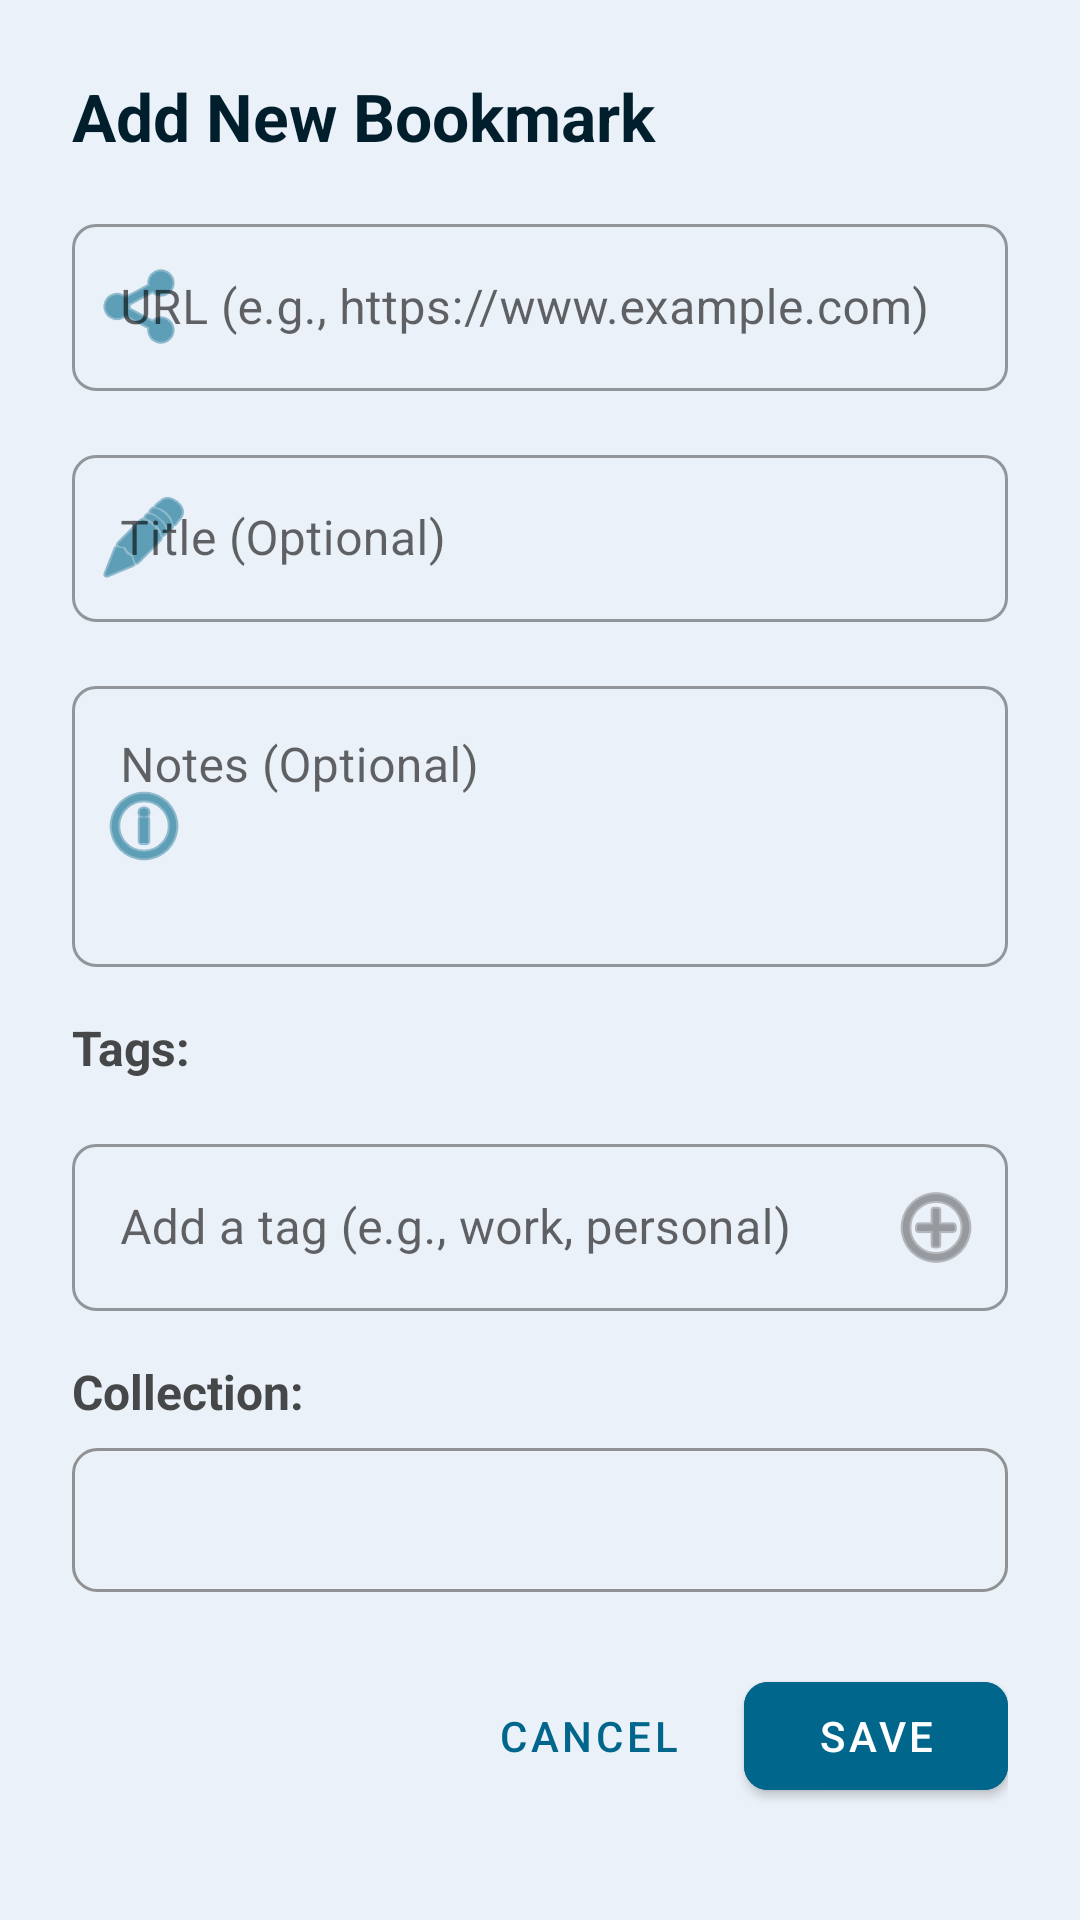

Produce the Android XML layout that renders to this screen, including the resource entries it uses.
<!-- AndroidManifest.xml: application theme Theme.BookmarkLocker -->
<!-- res/layout/dialog_add_edit_bookmark.xml -->
<?xml version="1.0" encoding="utf-8"?>
<ScrollView
    xmlns:android="http://schemas.android.com/apk/res/android"
    xmlns:app="http://schemas.android.com/apk/res-auto"
    xmlns:tools="http://schemas.android.com/tools"
    android:layout_width="match_parent"
    android:layout_height="wrap_content">

    <androidx.constraintlayout.widget.ConstraintLayout
        android:layout_width="match_parent"
        android:layout_height="wrap_content"
        android:padding="24dp">

        
        <TextView
            android:id="@+id/dialog_title_bookmark"
            android:layout_width="0dp"
            android:layout_height="wrap_content"
            android:text="@string/add_new_bookmark"
            android:textSize="22sp"
            android:textStyle="bold"
            android:textColor="@color/material_dynamic_primary10"
            android:layout_marginBottom="24dp"
            app:layout_constraintTop_toTopOf="parent"
            app:layout_constraintStart_toStartOf="parent"
            app:layout_constraintEnd_toEndOf="parent"
            app:layout_constraintBottom_toTopOf="@+id/text_input_layout_url" />

        
        <com.google.android.material.textfield.TextInputLayout
            android:id="@+id/text_input_layout_url"
            style="@style/Widget.MaterialComponents.TextInputLayout.OutlinedBox"
            android:layout_width="0dp"
            android:layout_height="wrap_content"
            android:hint="@string/hint_url"
            android:layout_marginTop="16dp"
            app:startIconDrawable="@android:drawable/ic_menu_share"
            app:startIconTint="@color/material_dynamic_primary40"
            app:boxCornerRadiusBottomEnd="8dp"
            app:boxCornerRadiusBottomStart="8dp"
            app:boxCornerRadiusTopEnd="8dp"
            app:boxCornerRadiusTopStart="8dp"
            app:layout_constraintTop_toBottomOf="@+id/dialog_title_bookmark"
            app:layout_constraintStart_toStartOf="parent"
            app:layout_constraintEnd_toEndOf="parent">

            <com.google.android.material.textfield.TextInputEditText
                android:id="@+id/edit_text_url"
                android:layout_width="match_parent"
                android:layout_height="wrap_content"
                android:inputType="textUri"
                android:maxLines="1"
                android:minHeight="48dp" />
        </com.google.android.material.textfield.TextInputLayout>

        
        <com.google.android.material.textfield.TextInputLayout
            android:id="@+id/text_input_layout_title"
            style="@style/Widget.MaterialComponents.TextInputLayout.OutlinedBox"
            android:layout_width="0dp"
            android:layout_height="wrap_content"
            android:hint="@string/hint_title"
            android:layout_marginTop="16dp"
            app:startIconDrawable="@android:drawable/ic_menu_edit"
            app:startIconTint="@color/material_dynamic_primary40"
            app:boxCornerRadiusBottomEnd="8dp"
            app:boxCornerRadiusBottomStart="8dp"
            app:boxCornerRadiusTopEnd="8dp"
            app:boxCornerRadiusTopStart="8dp"
            app:layout_constraintTop_toBottomOf="@+id/text_input_layout_url"
            app:layout_constraintStart_toStartOf="parent"
            app:layout_constraintEnd_toEndOf="parent">

            <com.google.android.material.textfield.TextInputEditText
                android:id="@+id/edit_text_title"
                android:layout_width="match_parent"
                android:layout_height="wrap_content"
                android:inputType="textCapSentences"
                android:maxLines="1"
                android:minHeight="48dp" />
        </com.google.android.material.textfield.TextInputLayout>

        
        <com.google.android.material.textfield.TextInputLayout
            android:id="@+id/text_input_layout_notes"
            style="@style/Widget.MaterialComponents.TextInputLayout.OutlinedBox"
            android:layout_width="0dp"
            android:layout_height="wrap_content"
            android:hint="@string/hint_notes"
            android:layout_marginTop="16dp"
            app:startIconDrawable="@android:drawable/ic_menu_info_details"
            app:startIconTint="@color/material_dynamic_primary40"
            app:boxCornerRadiusBottomEnd="8dp"
            app:boxCornerRadiusBottomStart="8dp"
            app:boxCornerRadiusTopEnd="8dp"
            app:boxCornerRadiusTopStart="8dp"
            app:layout_constraintTop_toBottomOf="@+id/text_input_layout_title"
            app:layout_constraintStart_toStartOf="parent"
            app:layout_constraintEnd_toEndOf="parent">

            <com.google.android.material.textfield.TextInputEditText
                android:id="@+id/edit_text_notes"
                android:layout_width="match_parent"
                android:layout_height="wrap_content"
                android:inputType="textMultiLine"
                android:lines="3"
                android:gravity="top|start"
                android:minHeight="48dp" />
        </com.google.android.material.textfield.TextInputLayout>

        
        <TextView
            android:id="@+id/label_tags"
            android:layout_width="wrap_content"
            android:layout_height="wrap_content"
            android:text="@string/tags_label"
            android:textSize="16sp"
            android:textStyle="bold"
            android:textColor="@color/material_dynamic_neutral30"
            android:layout_marginTop="16dp"
            app:layout_constraintStart_toStartOf="parent"
            app:layout_constraintTop_toBottomOf="@+id/text_input_layout_notes" />

        <com.google.android.material.chip.ChipGroup
            android:id="@+id/chip_group_tags"
            android:layout_width="0dp"
            android:layout_height="wrap_content"
            android:layout_marginTop="8dp"
            app:chipSpacingHorizontal="8dp"
            app:chipSpacingVertical="4dp"
            app:layout_constraintEnd_toEndOf="parent"
            app:layout_constraintStart_toStartOf="parent"
            app:layout_constraintTop_toBottomOf="@+id/label_tags" />

        <com.google.android.material.textfield.TextInputLayout
            android:id="@+id/text_input_layout_add_tag"
            style="@style/Widget.MaterialComponents.TextInputLayout.OutlinedBox"
            android:layout_width="0dp"
            android:layout_height="wrap_content"
            android:hint="@string/hint_add_tag"
            android:layout_marginTop="8dp"
            app:endIconDrawable="@android:drawable/ic_menu_add"
            app:endIconMode="custom"
            app:endIconContentDescription="@string/add_tag_description"
            app:boxCornerRadiusBottomEnd="8dp"
            app:boxCornerRadiusBottomStart="8dp"
            app:boxCornerRadiusTopEnd="8dp"
            app:boxCornerRadiusTopStart="8dp"
            app:layout_constraintTop_toBottomOf="@+id/chip_group_tags"
            app:layout_constraintStart_toStartOf="parent"
            app:layout_constraintEnd_toEndOf="parent">

            <com.google.android.material.textfield.TextInputEditText
                android:id="@+id/edit_text_add_tag"
                android:layout_width="match_parent"
                android:layout_height="wrap_content"
                android:inputType="textCapWords"
                android:maxLines="1"
                android:imeOptions="actionDone"
                android:minHeight="48dp" />
        </com.google.android.material.textfield.TextInputLayout>

        
        <TextView
            android:id="@+id/label_collection"
            android:layout_width="wrap_content"
            android:layout_height="wrap_content"
            android:text="@string/collection_label"
            android:textSize="16sp"
            android:textStyle="bold"
            android:textColor="@color/material_dynamic_neutral30"
            android:layout_marginTop="16dp"
            app:layout_constraintStart_toStartOf="parent"
            app:layout_constraintTop_toBottomOf="@+id/text_input_layout_add_tag" />

        <Spinner
            android:id="@+id/spinner_collections"
            android:layout_width="0dp"
            android:layout_height="wrap_content"
            android:layout_marginTop="8dp"
            android:minHeight="48dp"
            android:background="@drawable/spinner_background"
            android:paddingStart="12dp"
            android:paddingEnd="12dp"
            android:overlapAnchor="false"
            android:spinnerMode="dropdown"
            app:layout_constraintStart_toStartOf="parent"
            app:layout_constraintEnd_toEndOf="parent"
            app:layout_constraintTop_toBottomOf="@+id/label_collection" />


        
        <LinearLayout
            android:layout_width="0dp"
            android:layout_height="wrap_content"
            android:orientation="horizontal"
            android:layout_marginTop="24dp"
            android:gravity="end"
            app:layout_constraintTop_toBottomOf="@+id/spinner_collections"
            app:layout_constraintStart_toStartOf="parent"
            app:layout_constraintEnd_toEndOf="parent"
            app:layout_constraintBottom_toBottomOf="parent">

            <com.google.android.material.button.MaterialButton
                android:id="@+id/btn_cancel"
                style="@style/Widget.MaterialComponents.Button.TextButton"
                android:layout_width="wrap_content"
                android:layout_height="wrap_content"
                android:text="@string/cancel"
                android:textColor="@color/material_dynamic_primary40"
                android:layout_marginEnd="8dp" />

            <com.google.android.material.button.MaterialButton
                android:id="@+id/btn_save"
                style="@style/Widget.MaterialComponents.Button"
                android:layout_width="wrap_content"
                android:layout_height="wrap_content"
                android:text="@string/save"
                app:cornerRadius="8dp"
                android:backgroundTint="@color/material_dynamic_primary40"
                android:textColor="@color/white" />

        </LinearLayout>

    </androidx.constraintlayout.widget.ConstraintLayout>
</ScrollView>
<!-- resources referenced by this layout -->
<resources>
  <color name="material_dynamic_neutral30">#434749</color>
  <color name="material_dynamic_primary10">#001C3B</color>
  <color name="material_dynamic_primary40">#0062AD</color>
  <color name="white">#FFFFFFFF</color>
  <!-- drawable spinner_background (drawable) -->
  <?xml version="1.0" encoding="utf-8"?>
  <selector xmlns:android="http://schemas.android.com/apk/res/android">
      <item android:state_focused="true">
          <shape android:shape="rectangle">
              <corners android:radius="8dp"/>
              <stroke android:width="2dp" android:color="?attr/colorPrimary"/>
              <solid android:color="@android:color/transparent"/>
          </shape>
      </item>
      <item>
          <shape android:shape="rectangle">
              <corners android:radius="8dp"/>
              <stroke android:width="1dp" android:color="@color/material_dynamic_neutral60"/>
              <solid android:color="@android:color/transparent"/>
          </shape>
      </item>
  </selector>
  <string name="add_new_bookmark">Add New Bookmark</string>
  <string name="add_tag_description">Add tag</string>
  <string name="cancel">Cancel</string>
  <string name="collection_label">Collection:</string>
  <string name="hint_add_tag">Add a tag (e.g., work, personal)</string>
  <string name="hint_notes">Notes (Optional)</string>
  <string name="hint_title">Title (Optional)</string>
  <string name="hint_url">URL (e.g., https://www.example.com)</string>
  <string name="save">Save</string>
  <string name="tags_label">Tags:</string>
  <style name="Theme.BookmarkLocker" parent="Theme.MaterialComponents.DayNight.NoActionBar">
          
          <item name="colorPrimary">@color/material_dynamic_primary40</item>
          <item name="colorPrimaryVariant">@color/material_dynamic_primary10</item>
          <item name="colorOnPrimary">@color/white</item>
          
          <item name="colorSecondary">@color/material_dynamic_secondary40</item>
          <item name="colorSecondaryVariant">@color/material_dynamic_secondary20</item>
          <item name="colorOnSecondary">@color/white</item>
          
          <item name="android:statusBarColor" tools:targetApi="l">?attr/colorPrimaryVariant</item>
          
          <item name="android:windowBackground">@color/material_dynamic_neutral_variant95</item>
          
          <item name="textInputStyle">@style/Widget.MaterialComponents.TextInputLayout.OutlinedBox</item>
          
          <item name="materialButtonStyle">@style/Widget.MaterialComponents.Button</item>
          
          <item name="collectionStrokeColor">@color/collection_stroke_light</item>
      </style>
  <color name="material_dynamic_neutral60">#8D9194</color>
  <color name="material_dynamic_secondary40">#575F6E</color>
  <color name="material_dynamic_secondary20">#29323F</color>
  <color name="material_dynamic_neutral_variant95">#F1F5F9</color>
  <color name="collection_stroke_light">@color/material_dynamic_neutral_variant80</color>
  <color name="material_dynamic_neutral_variant80">#CDD4DA</color>
</resources>
